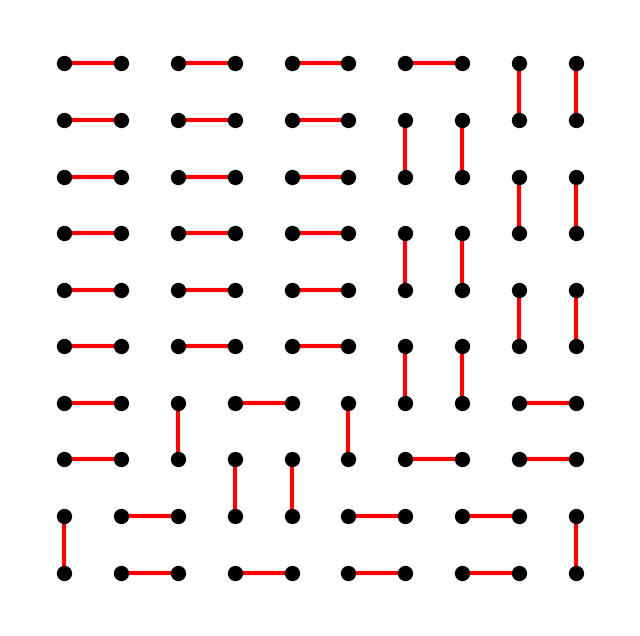

Python code for this plot:
import matplotlib.pyplot as plt
import networkx as nx


ROWS, COLS = 10, 10
STOP_AFTER_FIRST = True  # stop at the first hit
PRUNE_EARLY = True  # drop a branch once some line can't be crossed any more
SHOW_FIRST = True  # show the first tiling found


def show_matching(rows, cols, matching):
    """draw one tiling"""
    G = nx.grid_2d_graph(rows, cols)
    pos = {(i, j): (j, -i) for i, j in G.nodes()}

    plt.figure(figsize=(8, 8))
    nx.draw_networkx_nodes(G, pos, node_color="black", node_size=100)
    nx.draw_networkx_edges(G, pos, edgelist=matching, edge_color="red", width=3)
    plt.axis("off")
    plt.show()


def make_crossing_masks(rows, cols):
    """bitmasks of every domino that can cross each internal line.
    row_masks[r]: vertical dominoes between rows r and r+1, col_masks[c]: horizontal ones between cols c and c+1"""
    row_masks = [[] for _ in range(rows - 1)]
    col_masks = [[] for _ in range(cols - 1)]

    for r in range(rows - 1):
        for c in range(cols):
            a = r * cols + c
            b = (r + 1) * cols + c
            row_masks[r].append((1 << a) | (1 << b))

    for r in range(rows):
        for c in range(cols - 1):
            a = r * cols + c
            b = r * cols + (c + 1)
            col_masks[c].append((1 << a) | (1 << b))

    return row_masks, col_masks


def line_can_still_be_crossed(occupied, possible_domino_masks):
    return any((occupied & domino_mask) == 0 for domino_mask in possible_domino_masks)


def fault_line_is_unavoidable(occupied, row_crossed_mask, col_crossed_mask, row_masks, col_masks):
    """true if some line hasn't been crossed yet and no domino can cross it anymore"""
    for r, possible_domino_masks in enumerate(row_masks):
        if not (row_crossed_mask & (1 << r)):
            if not line_can_still_be_crossed(occupied, possible_domino_masks):
                return True

    for c, possible_domino_masks in enumerate(col_masks):
        if not (col_crossed_mask & (1 << c)):
            if not line_can_still_be_crossed(occupied, possible_domino_masks):
                return True

    return False


def find_faultless_tilings(rows, cols, stop_after_first=True, prune_early=True):
    """domino tilings of a rows x cols grid where every internal line is crossed by at least one domino"""
    if (rows * cols) % 2 == 1:
        return [], {
            "complete_tilings_checked": 0,
            "branches_pruned_by_fault_line": 0,
            "faultless_tilings_found": 0,
        }

    total_cells = rows * cols
    full_board = (1 << total_cells) - 1
    full_row_crossed_mask = (1 << (rows - 1)) - 1
    full_col_crossed_mask = (1 << (cols - 1)) - 1
    row_masks, col_masks = make_crossing_masks(rows, cols)

    results = []
    current_matching = []
    stats = {
        "complete_tilings_checked": 0,
        "branches_pruned_by_fault_line": 0,
        "faultless_tilings_found": 0,
    }

    def backtrack(occupied, row_crossed_mask, col_crossed_mask):
        if stop_after_first and results:
            return

        if prune_early and fault_line_is_unavoidable(
            occupied, row_crossed_mask, col_crossed_mask, row_masks, col_masks
        ):
            stats["branches_pruned_by_fault_line"] += 1
            return

        if occupied == full_board:
            stats["complete_tilings_checked"] += 1

            if (
                row_crossed_mask == full_row_crossed_mask
                and col_crossed_mask == full_col_crossed_mask
            ):
                stats["faultless_tilings_found"] += 1
                results.append(current_matching.copy())
            return

        # always fill the first empty cell, avoids counting the same tiling twice
        empty_bits = full_board ^ occupied
        first_empty_bit = empty_bits & -empty_bits
        i = first_empty_bit.bit_length() - 1
        r, c = divmod(i, cols)

        # horizontal
        if c + 1 < cols:
            j = i + 1
            domino_mask = (1 << i) | (1 << j)
            if (occupied & domino_mask) == 0:
                current_matching.append(((r, c), (r, c + 1)))
                backtrack(
                    occupied | domino_mask,
                    row_crossed_mask,
                    col_crossed_mask | (1 << c),
                )
                current_matching.pop()

        # vertical
        if r + 1 < rows:
            j = i + cols
            domino_mask = (1 << i) | (1 << j)
            if (occupied & domino_mask) == 0:
                current_matching.append(((r, c), (r + 1, c)))
                backtrack(
                    occupied | domino_mask,
                    row_crossed_mask | (1 << r),
                    col_crossed_mask,
                )
                current_matching.pop()

    backtrack(occupied=0, row_crossed_mask=0, col_crossed_mask=0)
    return results, stats


if __name__ == "__main__":
    faultless_tilings, stats = find_faultless_tilings(
        ROWS,
        COLS,
        stop_after_first=STOP_AFTER_FIRST,
        prune_early=PRUNE_EARLY,
    )

    # print(f"tilings checked: {stats['complete_tilings_checked']}")
    # print(f"dead branches cut: {stats['branches_pruned_by_fault_line']}")
    # print(f"clean tilings found: {stats['faultless_tilings_found']}")

    if faultless_tilings:
        print(f"grid: {ROWS}x{COLS}, there is at least one clean tiling.")
        if SHOW_FIRST:
            show_matching(ROWS, COLS, faultless_tilings[0])
    else:
        print(f"grid: {ROWS}x{COLS}, no clean tiling here.")

    input("press enter to exit...")
